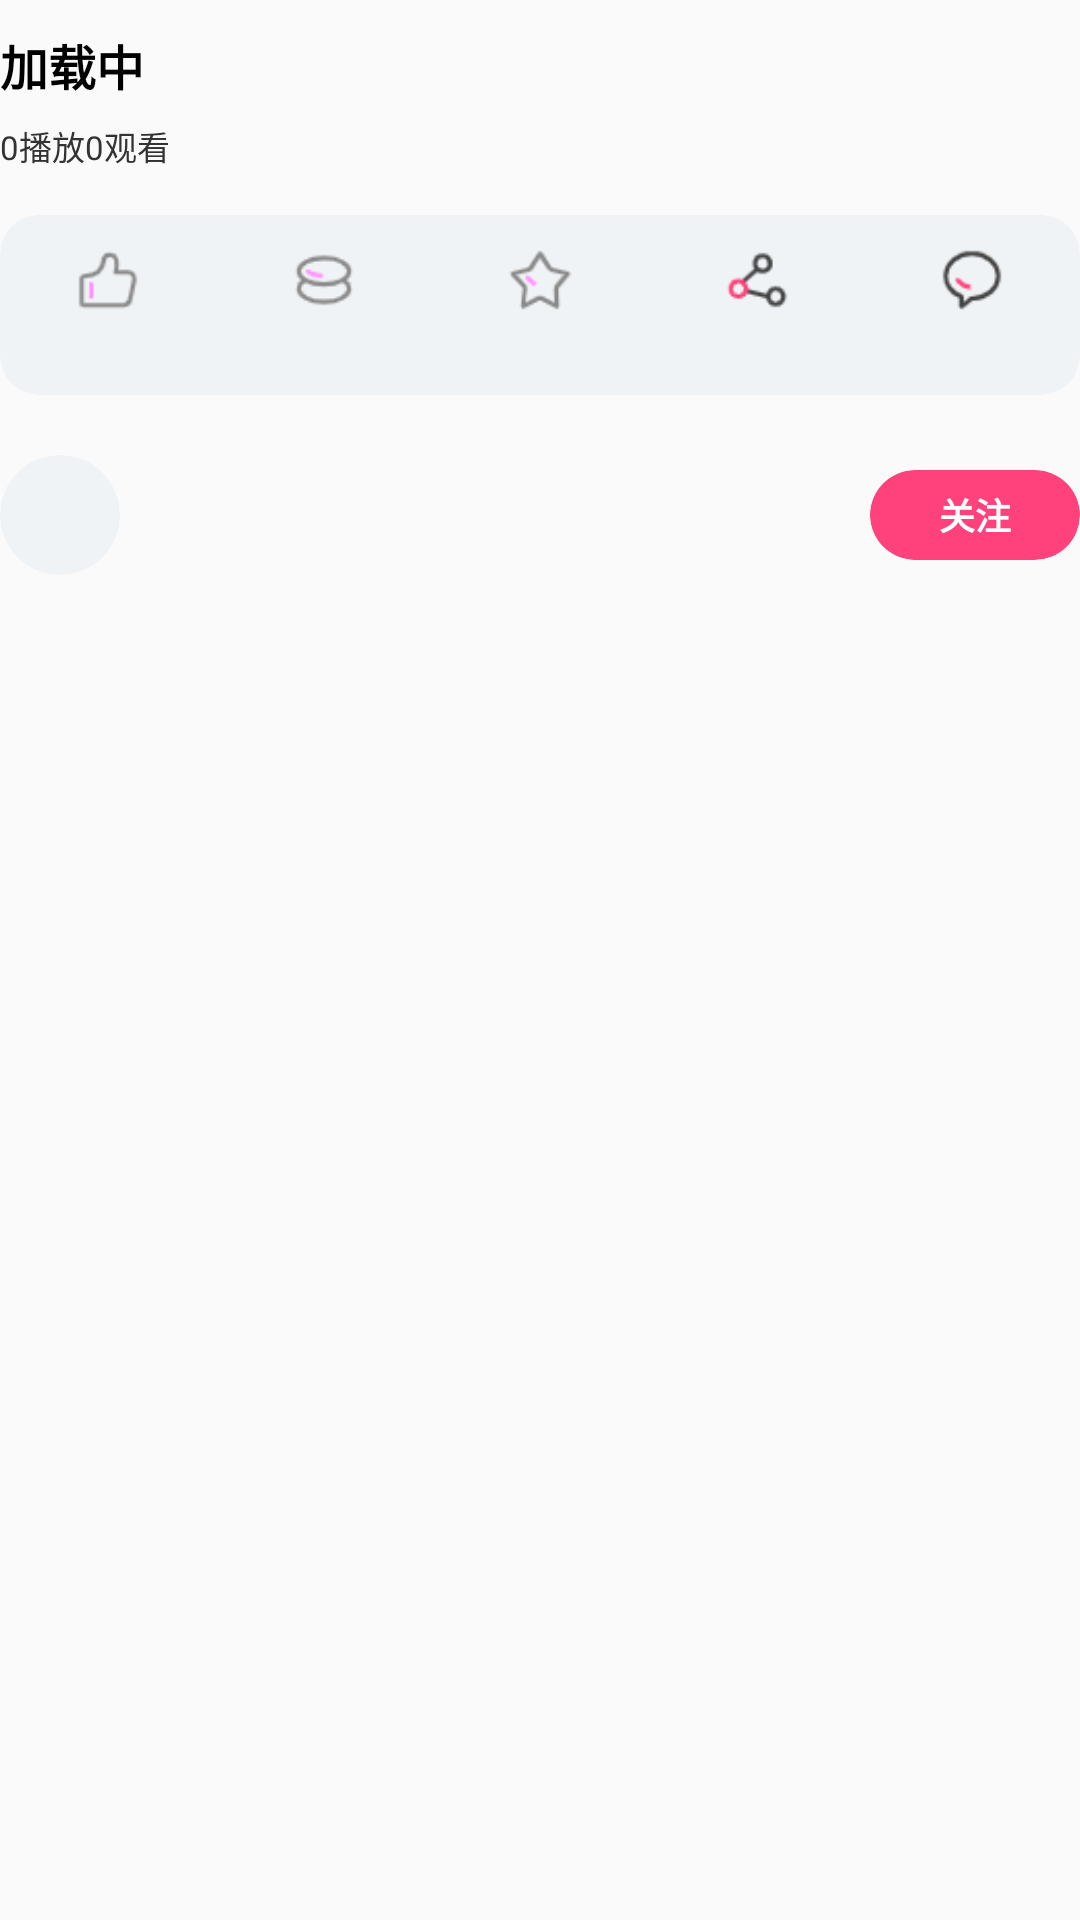

Here is an Android app screen rendered from its layout file. Give the layout XML and the strings, colors and styles it references.
<!-- AndroidManifest.xml: application theme Theme.BiliLite -->
<!-- res/layout/fragment_video_detail.xml -->
<?xml version="1.0" encoding="utf-8"?>
<layout xmlns:android="http://schemas.android.com/apk/res/android"
    xmlns:app="http://schemas.android.com/apk/res-auto"
    xmlns:tools="http://schemas.android.com/tools">

    <data>
        

    </data>

    <androidx.core.widget.NestedScrollView
        android:layout_width="match_parent"
        android:layout_height="match_parent"
        android:scrollbars="none">
        <LinearLayout
            android:layout_width="fill_parent"
            android:layout_height="wrap_content"
            android:orientation="vertical">

            <TextView
                android:id="@+id/title"
                android:layout_width="match_parent"
                android:layout_height="wrap_content"
                android:layout_marginTop="10dp"
                android:maxLines="2"
                android:text="加载中"
                android:textColor="@color/字体颜色"
                android:textSize="16sp"
                android:textStyle="bold" />

            <TextView
                android:id="@+id/detail"
                android:layout_width="wrap_content"
                android:layout_height="wrap_content"
                android:layout_marginTop="7dp"
                android:text="0播放0观看"
                android:textColor="@color/小字体颜色"
                android:textSize="11sp" />

            <androidx.cardview.widget.CardView
                android:layout_width="fill_parent"
                android:layout_height="wrap_content"
                android:layout_gravity="center"
                android:layout_marginTop="15dp"
                app:cardBackgroundColor="@color/卡片边框色"
                app:cardCornerRadius="13dp"
                app:cardElevation="0dp">

                <LinearLayout
                    android:layout_width="fill_parent"
                    android:layout_height="60dp"
                    android:orientation="horizontal">

                    <LinearLayout
                        android:id="@+id/like"
                        android:layout_width="wrap_content"
                        android:layout_height="fill_parent"
                        android:layout_weight="1"
                        android:gravity="center"
                        android:orientation="vertical">

                        <ImageView
                            android:layout_width="22dp"
                            android:layout_height="22dp"
                            android:src="@drawable/good_nocheck"
                            android:id="@+id/likeimage"/>

                        <TextView
                            android:id="@+id/likenumber"
                            android:layout_width="wrap_content"
                            android:layout_height="wrap_content"
                            android:layout_marginTop="2dp"
                            android:fontFamily="@font/product2"
                            android:textColor="@color/小字体颜色"
                            android:textSize="11sp"
                            android:textStyle="bold" />
                    </LinearLayout>

                    <LinearLayout
                        android:id="@+id/coin"
                        android:layout_width="wrap_content"
                        android:layout_height="fill_parent"
                        android:layout_weight="1"
                        android:gravity="center"
                        android:orientation="vertical">

                        <ImageView
                            android:layout_width="22dp"
                            android:layout_height="22dp"
                            android:src="@drawable/coin_nocheck"
                            android:id="@+id/coinimage" />

                        <TextView
                            android:id="@+id/coinnumber"
                            android:layout_width="wrap_content"
                            android:layout_height="wrap_content"
                            android:layout_marginTop="2dp"
                            android:fontFamily="@font/product2"
                            android:textColor="@color/小字体颜色"
                            android:textSize="11sp" />
                    </LinearLayout>

                    <LinearLayout
                        android:id="@+id/star"
                        android:layout_width="wrap_content"
                        android:layout_height="fill_parent"
                        android:layout_gravity="center"
                        android:layout_weight="1"
                        android:gravity="center"
                        android:orientation="vertical">

                        <ImageView
                            android:layout_width="22dp"
                            android:layout_height="22dp"
                            android:src="@drawable/star_nocheck"
                            android:id="@+id/starimage"/>

                        <TextView
                            android:id="@+id/starnumber"
                            android:layout_width="wrap_content"
                            android:layout_height="wrap_content"
                            android:layout_marginTop="2dp"
                            android:fontFamily="@font/product2"
                            android:textColor="@color/小字体颜色"
                            android:textSize="11sp" />
                    </LinearLayout>

                    <LinearLayout
                        android:id="@+id/share"
                        android:layout_width="wrap_content"
                        android:layout_height="fill_parent"
                        android:layout_gravity="center"
                        android:layout_weight="1"
                        android:gravity="center"
                        android:orientation="vertical">

                        <ImageView
                            android:layout_width="22dp"
                            android:layout_height="22dp"
                            android:src="@drawable/share" />

                        <TextView
                            android:id="@+id/sharenumber"
                            android:layout_width="wrap_content"
                            android:layout_height="wrap_content"
                            android:layout_marginTop="2dp"
                            android:fontFamily="@font/product2"
                            android:textColor="@color/小字体颜色"
                            android:textSize="11sp" />
                    </LinearLayout>

                    <LinearLayout
                        android:id="@+id/comment"
                        android:layout_width="wrap_content"
                        android:layout_height="fill_parent"
                        android:layout_gravity="center"
                        android:layout_weight="1"
                        android:gravity="center"
                        android:orientation="vertical">

                        <ImageView
                            android:layout_width="22dp"
                            android:layout_height="22dp"
                            android:src="@drawable/comment" />

                        <TextView
                            android:id="@+id/commentnumber"
                            android:layout_width="wrap_content"
                            android:layout_height="wrap_content"
                            android:layout_marginTop="2dp"
                            android:fontFamily="@font/product2"
                            android:textColor="@color/小字体颜色"
                            android:textSize="11sp" />
                    </LinearLayout>
                </LinearLayout>
            </androidx.cardview.widget.CardView>

            <LinearLayout
                android:id="@+id/user"
                android:layout_width="fill_parent"
                android:layout_height="80dp"
                android:gravity="left|center"
                android:orientation="horizontal">

                <androidx.cardview.widget.CardView
                    android:id="@+id/usercard"
                    android:layout_width="40dp"
                    android:layout_height="40dp"
                    android:layout_marginEnd="20dp"
                    android:transitionName="user_card_transition"
                    app:cardBackgroundColor="@color/卡片边框色"
                    app:cardCornerRadius="25dp"
                    app:cardElevation="0dp">

                    <ImageView
                        android:id="@+id/face"
                        android:layout_width="fill_parent"
                        android:layout_height="fill_parent" />
                </androidx.cardview.widget.CardView>

                <TextView
                    android:id="@+id/name"
                    android:layout_width="0dp"
                    android:layout_height="wrap_content"
                    android:layout_weight="1"
                    android:maxLines="1"
                    android:textColor="@color/小字体颜色"
                    android:textSize="15sp"
                    android:textStyle="bold" />

                <androidx.cardview.widget.CardView
                    android:layout_width="70dp"
                    android:layout_height="30dp"
                    android:layout_marginLeft="20dp"
                    app:cardBackgroundColor="@color/主题色"
                    app:cardCornerRadius="15dp"
                    app:cardElevation="0dp">

                    <TextView
                        android:layout_width="wrap_content"
                        android:layout_height="wrap_content"
                        android:layout_gravity="center"
                        android:text="关注"
                        android:textColor="@color/白色"
                        android:textSize="12sp"
                        android:textStyle="bold" />
                </androidx.cardview.widget.CardView>
            </LinearLayout>
                <androidx.recyclerview.widget.RecyclerView
                    android:id="@+id/related"
                    android:layout_width="match_parent"
                    android:layout_height="wrap_content"
                    android:layout_gravity="bottom"
                    android:layout_marginTop="10dp"
                    android:nestedScrollingEnabled="false"
                    android:orientation="vertical"
                    app:layoutManager="androidx.recyclerview.widget.LinearLayoutManager" />
        </LinearLayout>
    </androidx.core.widget.NestedScrollView>
</layout>
<!-- resources referenced by this layout -->
<resources>
  <!-- drawable coin_nocheck: png bitmap (drawable, 968 bytes) -->
  <!-- drawable comment: png bitmap (drawable, 1131 bytes) -->
  <!-- drawable good_nocheck: png bitmap (drawable, 892 bytes) -->
  <!-- drawable share: png bitmap (drawable, 1061 bytes) -->
  <!-- drawable star_nocheck: png bitmap (drawable, 1213 bytes) -->
  <style name="Theme.BiliLite" parent="Theme.AppCompat.Light.NoActionBar" />
</resources>
